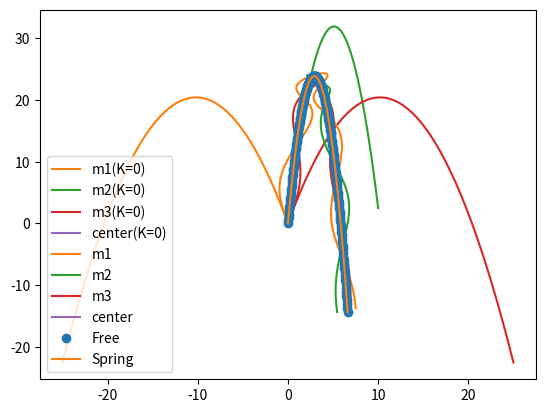

The script that saved this image:
import numpy as np                              #数値計算ライブラリ
from numpy.linalg import norm                   #ベクトルのノルム
from scipy.integrate import odeint              #常微分方程式ライブラリ
import matplotlib.pyplot as plt                 #描画ライブラリ

m1, m2, m3 = 1, 1.2, 1.5  #質量
K = 1 #ばね定数

def State_Equation(XX, t, masses, spring_constant):
  '''
  3質点系の状態方程式
  '''
  m1, m2, m3 = masses   #質量
  K = spring_constant   #ばね定数

  ### 状態ベクトルの分割
  # 位置ベクトル達
  x1 = XX[0:2]    #XX[0]〜XX[1]　終端の添字は+1で指定する仕様
  x2 = XX[2:4]    #XX[2]〜XX[3]
  x3 = XX[4:6]    #XX[4]〜XX[5]
  # 速度ベクトル達
  v1 = XX[6:8]    #XX[6]〜XX[7]　終端の添字は+1で指定する仕様
  v2 = XX[8:10]   #XX[8]〜XX[9]
  v3 = XX[10:12]  #XX[10]〜XX[11]

  ### 外力/質量 = 重力加速度ベクトル
  fk_by_mk = np.array([0,-9.8])

  ### 内力の計算
  f12 = K*(x2-x1)
  f23 = K*(x3-x2)
  f31 = K*(x1-x3)
  f21 = -f12
  f32 = -f23
  f13 = -f31
  
  ### 右辺F(X)の値
  #np.arrayは横ベクトルなので，水平に積む
  FX = np.hstack((
      v1,
      v2,
      v3,
      fk_by_mk + (f12 + f13)/m1,
      fk_by_mk + (f21 + f23)/m2,
      fk_by_mk + (f31 + f32)/m3,
  ))

  return FX

def Simulate(K):
  '''
  各質点の運動と重心運動を計算する
  '''
  ts = np.linspace(0,5,200)

  XX0 = np.array([
     0,0,  0,0,  0,0, #初期位置＝原点 
    -5,20, 2,25, 5,20 #初速度
  ])
  masses = [1,1.2,1.5]  #質量
  spring_constant = K   #ばね定数

  ###状態方程式（微分方程式）を解く
  XX = odeint(State_Equation, XX0, ts, 
              args=(masses, spring_constant))
  
  x1t = XX[:,0:2]   #質点m1の解
  x2t = XX[:,2:4]   #質点m2の解
  x3t = XX[:,4:6]   #質点m3の解

  ###重心の軌跡G(t)を求める
  M = sum(masses)     #全質量
  m1, m2, m3 = masses #各質量
  Gt = (m1*x1t + m2*x2t + m3*x3t)/M

  return (x1t, x2t, x3t, Gt)

x1t0, x2t0, x3t0, Gt0 = Simulate(K=0)

plt.plot(x1t0[:,0], x1t0[:,1], color='C1', label='m1(K=0)')
plt.plot(x2t0[:,0], x2t0[:,1], color='C2', label='m2(K=0)')
plt.plot(x3t0[:,0], x3t0[:,1], color='C3', label='m3(K=0)')
plt.plot(Gt0[:,0], Gt0[:,1], color='C4', label='center(K=0)')
plt.legend()

x1t, x2t, x3t, Gt = Simulate(K=8)

plt.plot(x1t[:,0], x1t[:,1], color='C1', label='m1')
plt.plot(x2t[:,0], x2t[:,1], color='C2', label='m2')
plt.plot(x3t[:,0], x3t[:,1], color='C3', label='m3')
plt.plot(Gt[:,0],  Gt[:,1], color='C4', label='center')
plt.legend()

plt.plot(Gt0[:,0], Gt0[:,1], 'o', label='Free')
plt.plot(Gt[:,0], Gt[:,1], '-', label='Spring')
plt.legend()

